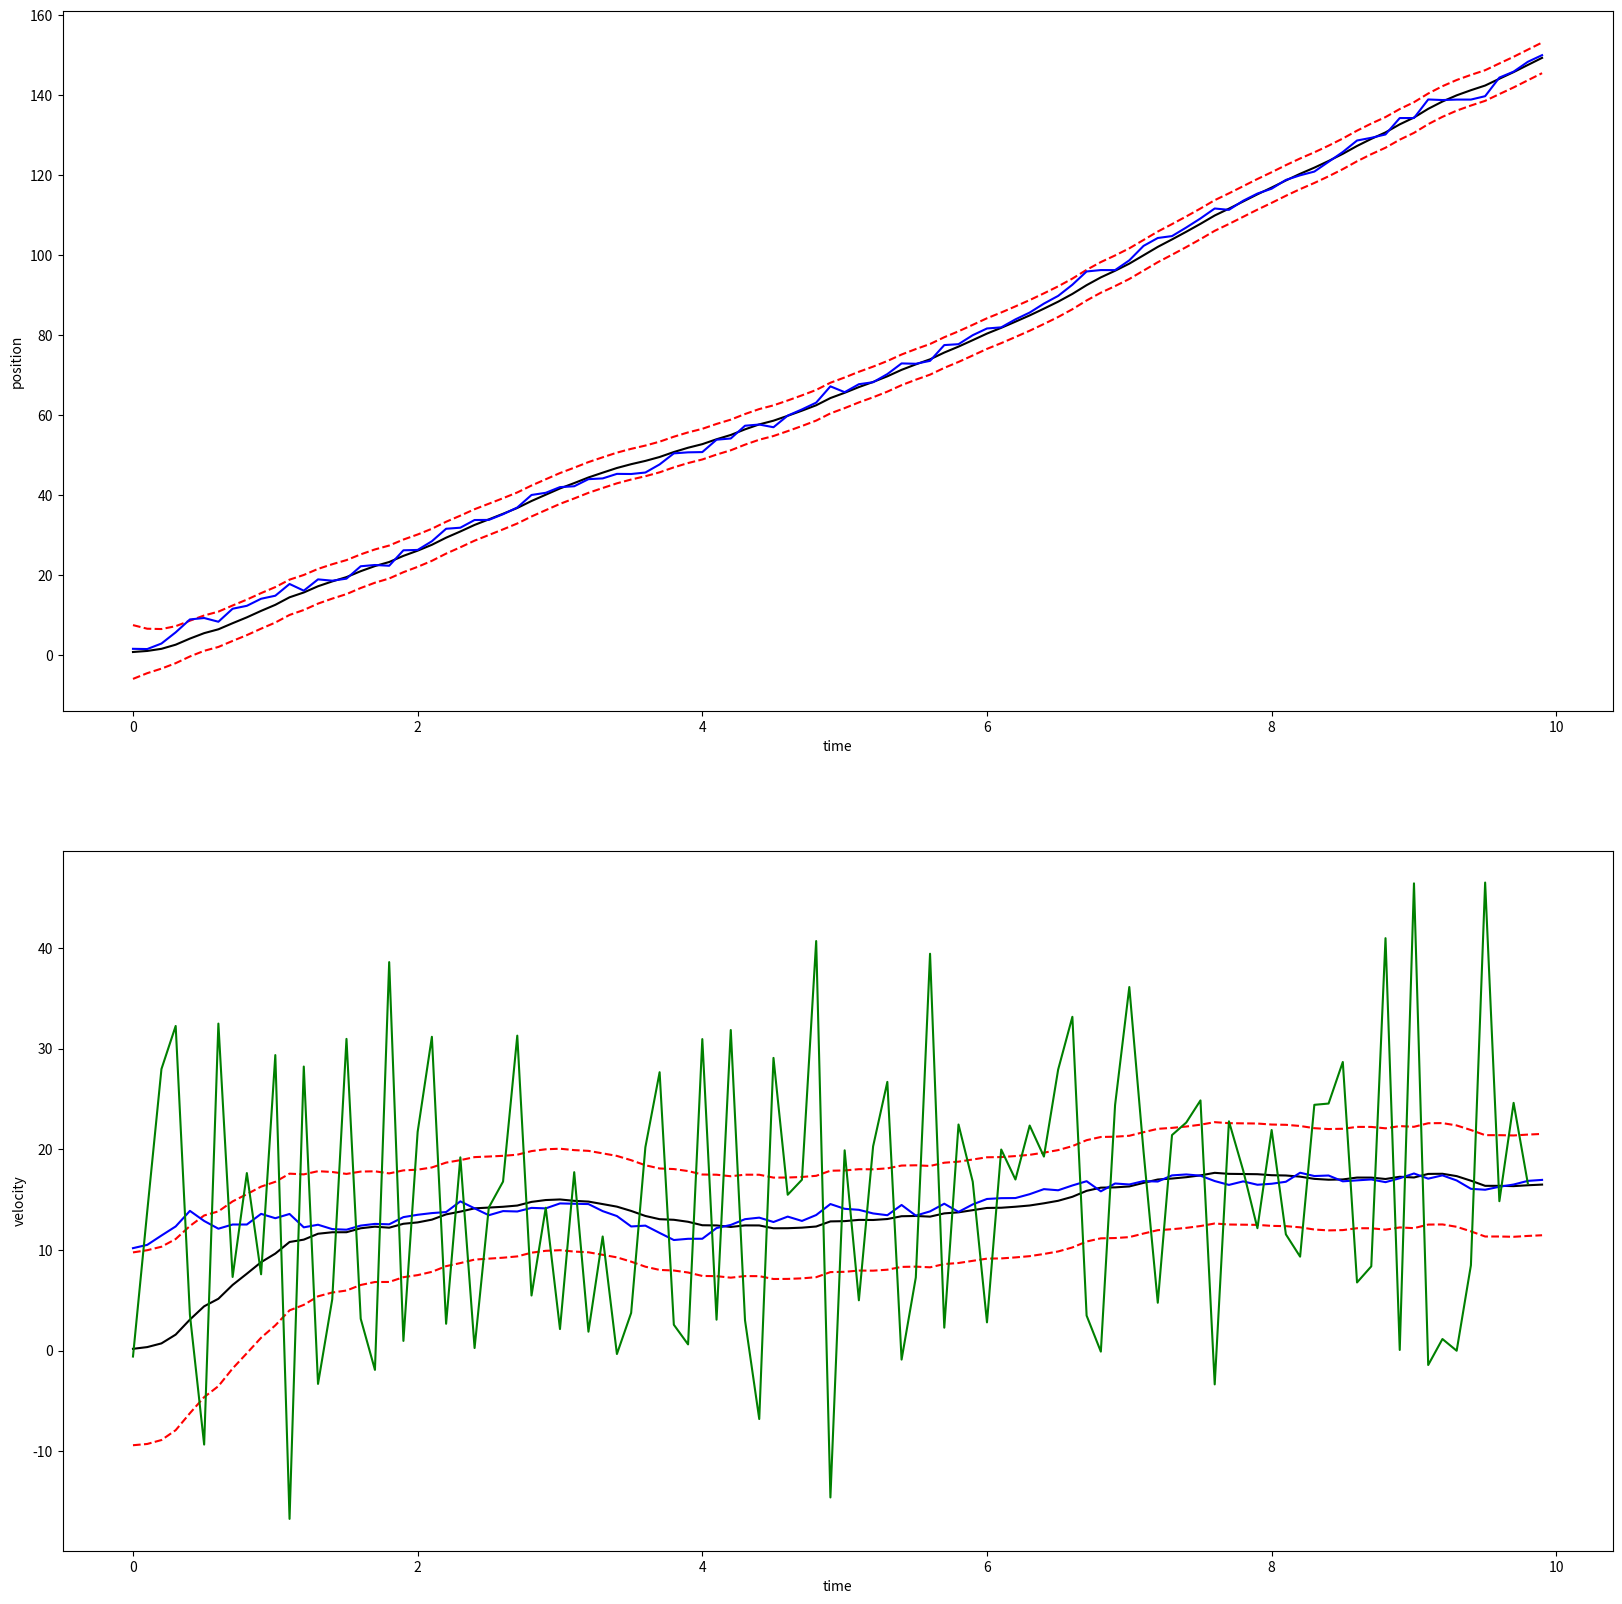

Reproduce this figure in Python.
#!/usr/bin/env python

import numpy as np
import matplotlib.pyplot as plt

class one_dim_env(object):
    def __init__(self, w_sig=0.5,v_sig=1,T=0.1):
        self.T = T
        self.A = np.array([[0,1],[0,0]])
        self.B = np.array([[0],[1]])

        self.Bw = np.array([[0],[1]])

        self.Ad = np.identity(2) + self.T * self.A
        self.Bd = self.T * self.B
        self.Bwd = self.T * self.Bw

        self.C = np.array([[1,0]])

        self.x = np.array([[0],[10]])

        self.w_sig = w_sig
        self.v_sig = v_sig

    def internal_step(self, u):
        self.x = np.matmul(self.Ad, self.x) + self.Bd * u + self.w_sig * np.random.randn(1)

    def external_step(self,u):
        self.internal_step(u)
        z = np.matmul(self.C, self.x) + self.v_sig * np.random.randn(1)
        return z

class KALMANFilter(object):
    def __init__(self, T=0.1, Q=np.diag([0,0.25]),R=1):
        self.T = T
        self.A = np.array([[0,1],[0,0]])
        self.B = np.array([[0],[1]])

        self.Ad = np.identity(2) + self.T * self.A
        self.Bd = self.T * self.B

        self.C = np.array([[1,0]])

        self.x_hat = np.array([[0],[0]])
        self.P = np.diag([10,10])

        self.Q = Q
        self.R = R/self.T

    def prediction(self, u):

        self.x_hat = np.matmul(self.Ad, self.x_hat) + self.Bd * u
        self.P = np.matmul(np.matmul(self.Ad, self.P), self.Ad.T) + self.Q

    def measurement(self, z):

        S = np.matmul(self.C, np.matmul(self.P, self.C.T))+ self.R
        K = np.matmul(np.matmul(self.P,self.C.T),np.linalg.inv(S))
        self.x_hat = self.x_hat + np.matmul(K, (z - np.matmul(self.C, self.x_hat)))
        self.P = np.matmul(np.identity(2) - np.matmul(K, self.C), self.P)


x_hat_hist = []
p_hist = []
z_hist = []
v_actual =[]
env = one_dim_env()
estimator = KALMANFilter()

u = np.concatenate([np.ones((30,)), np.zeros((40,)), -0.5*np.ones((30,))])
for i in range(100):
    z = env.external_step(u[i])

    estimator.prediction(u[i])

    estimator.measurement(z)

    x_hat_hist.append(estimator.x_hat)
    p_hist.append(estimator.P)
    z_hist.append(z)
    v_actual.append(env.x[1,:])

pos_hat = np.matmul(estimator.C, np.hstack(x_hat_hist)).squeeze(0)
vel_hat = np.hstack(x_hat_hist)[1,:]
sig_p = np.sqrt(np.vstack(p_hist).reshape([-1,2,2])[:,0,0])
sig_v = np.sqrt(np.vstack(p_hist).reshape([-1,2,2])[:,1,1])
z_np = np.hstack(z_hist).squeeze()
v_np = np.hstack(v_actual).squeeze()

con=3

plt.figure(figsize=(20, 20))

plt.subplot(211)
plt.plot(np.arange(0, 10, 0.1), pos_hat,"k-")
plt.plot(np.arange(0, 10, 0.1), pos_hat-con*sig_p,"r--")
plt.plot(np.arange(0, 10, 0.1), pos_hat+con*sig_p,"r--")
plt.plot(np.arange(0, 10, 0.1), z_np, "b-")
plt.ylabel("position")
plt.xlabel("time")

plt.subplot(212)
plt.plot(np.arange(0, 10, 0.1), vel_hat, "k-")
plt.plot(np.arange(0, 10, 0.1), vel_hat-con*sig_v, "r--")
plt.plot(np.arange(0, 10, 0.1), vel_hat+con*sig_v, "r--")
plt.plot(np.arange(0, 10, 0.1), v_np, "b-")
plt.plot(np.arange(0, 9.9, 0.1), (z_np[1:]-z_np[:-1])/0.1, "g-")
plt.ylabel("velocity")
plt.xlabel("time")



plt.show()



